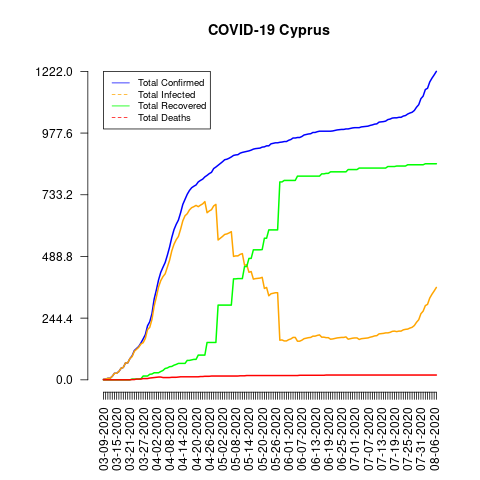

Source data for this figure (header and first rows):
date, total_confirmed, total_deaths, total_recovered, total_infected, mortality_rate, recovery_rate, daily_growth_rate
03-09-2020, 2, 0, 0, 2, 0.0, 0.0, 1
03-10-2020, 3, 0, 0, 3, 0.0, 0.0, 1.5
03-11-2020, 6, 0, 0, 6, 0.0, 0.0, 2.0
03-12-2020, 6, 0, 0, 6, 0.0, 0.0, 1.0
03-13-2020, 14, 0, 0, 14, 0.0, 0.0, 2.333
03-14-2020, 26, 0, 0, 26, 0.0, 0.0, 1.857
03-15-2020, 26, 0, 0, 26, 0.0, 0.0, 1.0
03-16-2020, 33, 0, 0, 33, 0.0, 0.0, 1.269
03-17-2020, 46, 0, 0, 46, 0.0, 0.0, 1.394
03-18-2020, 49, 0, 0, 49, 0.0, 0.0, 1.065
03-19-2020, 67, 0, 0, 67, 0.0, 0.0, 1.367
03-20-2020, 67, 0, 0, 67, 0.0, 0.0, 1.0
03-21-2020, 84, 0, 0, 84, 0.0, 0.0, 1.254
03-22-2020, 95, 1, 3, 92, 1.05, 3.16, 1.131
03-23-2020, 116, 1, 3, 113, 0.86, 2.59, 1.221
03-24-2020, 124, 3, 3, 121, 2.42, 2.42, 1.069
03-25-2020, 132, 3, 3, 129, 2.27, 2.27, 1.065
03-26-2020, 146, 3, 4, 142, 2.05, 2.74, 1.106
03-27-2020, 162, 5, 15, 147, 3.09, 9.26, 1.11
03-28-2020, 179, 5, 15, 164, 2.79, 8.38, 1.105
03-29-2020, 214, 5, 15, 199, 2.34, 7.01, 1.196
03-30-2020, 230, 7, 22, 208, 3.04, 9.57, 1.075
03-31-2020, 262, 8, 23, 239, 3.05, 8.78, 1.139
04-01-2020, 320, 9, 28, 292, 2.81, 8.75, 1.221
04-02-2020, 356, 10, 28, 328, 2.81, 7.87, 1.113
04-03-2020, 396, 11, 28, 368, 2.78, 7.07, 1.112
04-04-2020, 426, 11, 33, 393, 2.58, 7.75, 1.076
04-05-2020, 446, 9, 37, 409, 2.02, 8.3, 1.047
04-06-2020, 465, 9, 45, 420, 1.94, 9.68, 1.043
04-07-2020, 494, 9, 47, 447, 1.82, 9.51, 1.062
04-08-2020, 526, 9, 52, 474, 1.71, 9.89, 1.065
04-09-2020, 564, 10, 53, 511, 1.77, 9.4, 1.072
04-10-2020, 595, 10, 58, 537, 1.68, 9.75, 1.055
04-11-2020, 616, 10, 61, 555, 1.62, 9.9, 1.035
04-12-2020, 633, 11, 65, 568, 1.74, 10.27, 1.028
04-13-2020, 662, 12, 65, 597, 1.81, 9.82, 1.046
04-14-2020, 695, 12, 65, 630, 1.73, 9.35, 1.05
04-15-2020, 715, 12, 65, 650, 1.68, 9.09, 1.029
04-16-2020, 735, 12, 77, 658, 1.63, 10.48, 1.028
04-17-2020, 750, 12, 77, 673, 1.6, 10.27, 1.02
04-18-2020, 761, 12, 79, 682, 1.58, 10.38, 1.015
04-19-2020, 767, 12, 81, 686, 1.56, 10.56, 1.008
04-20-2020, 772, 12, 81, 691, 1.55, 10.49, 1.007
04-21-2020, 784, 12, 98, 686, 1.53, 12.5, 1.016
04-22-2020, 790, 13, 98, 692, 1.65, 12.41, 1.008
04-23-2020, 795, 13, 98, 697, 1.64, 12.33, 1.006
04-24-2020, 804, 14, 98, 706, 1.74, 12.19, 1.011
04-25-2020, 810, 14, 148, 662, 1.73, 18.27, 1.007
04-26-2020, 817, 14, 148, 669, 1.71, 18.12, 1.009
04-27-2020, 822, 15, 148, 674, 1.82, 18.0, 1.006
04-28-2020, 837, 15, 148, 689, 1.79, 17.68, 1.018
04-29-2020, 843, 15, 148, 695, 1.78, 17.56, 1.007
04-30-2020, 850, 15, 296, 554, 1.76, 34.82, 1.008
05-01-2020, 857, 15, 296, 561, 1.75, 34.54, 1.008
05-02-2020, 864, 15, 296, 568, 1.74, 34.26, 1.008
05-03-2020, 872, 15, 296, 576, 1.72, 33.94, 1.009
05-04-2020, 874, 15, 296, 578, 1.72, 33.87, 1.002
05-05-2020, 878, 15, 296, 582, 1.71, 33.71, 1.005
05-06-2020, 883, 15, 296, 587, 1.7, 33.52, 1.006
05-07-2020, 889, 15, 400, 489, 1.69, 44.99, 1.007
... 92 more rows
